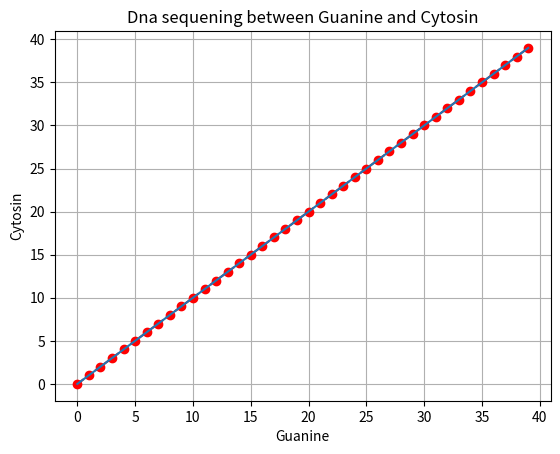

Reproduce this figure in Python.
Dnaseq = '''ACATTTGCTTCTGACACAACTGTGTTCACTAGCAACCTCAAACAGACACCATGGTGCATCTGACTCCTGA
GGAGAAGTCTGCCGTTACTGCCCTGTGGGGCAAGGTGAACGTGGATGAAGTTGGTGGTGAGGCCCTGGGC
AGGTTGGTATCAAGGTTACAAGACAGGTTTAAGGAGACCAATAGAAACTGGGCATGTGGAGACAGAGAAG
ACTCTTGGGTTTCTGATAGGCACTGACTCTCTCTGCCTATTGGTCTATTTTCCCACCCTTAGGCTGCTGG
TGGTCTACCCTTGGACCCAGAGGTTCTTTGAGTCCTTTGGGGATCTGTCCACTCCTGATGCTGTTATGGG
CAACCCTAAGGTGAAGGCTCATGGCAAGAAAGTGCTCGGTGCCTTTAGTGATGGCCTGGCTCACCTGGAC
AACCTCAAGGGCACCTTTGCCACACTGAGTGAGCTGCACTGTGACAAGCTGCACGTGGATCCTGAGAACT
TCAGGGTGAGTCTATGGGACGCTTGATGTTTTCTTTCCCCTTCTTTTCTATGGTTAAGTTCATGTCATAG
GAAGGGGATAAGTAACAGGGTACAGTTTAGAATGGGAAACAGACGAATGATTGCATCAGTGTGGAAGTCT
CAGGATCGTTTTAGTTTCTTTTATTTGCTGTTCATAACAATTGTTTTCTTTTGTTTAATTCTTGCTTTCT
TTTTTTTTCTTCTCCGCAATTTTTACTATTATACTTAATGCCTTAACATTGTGTATAACAAAAGGAAATA
TCTCTGAGATACATTAAGTAACTTAAAAAAAAACTTTACACAGTCTGCCTAGTACATTACTATTTGGAAT
ATATGTGTGCTTATTTGCATATTCATAATCTCCCTACTTTATTTTCTTTTATTTTTAATTGATACATAAT
CATTATACATATTTATGGGTTAAAGTGTAATGTTTTAATATGTGTACACATATTGACCAAATCAGGGTAA
TTTTGCATTTGTAATTTTAAAAAATGCTTTCTTCTTTTAATATACTTTTTTGTTTATCTTATTTCTAATA
CTTTCCCTAATCTCTTTCTTTCAGGGCAATAATGATACAATGTATCATGCCTCTTTGCACCATTCTAAAG
AATAACAGTGATAATTTCTGGGTTAAGGCAATAGCAATATCTCTGCATATAAATATTTCTGCATATAAAT
TGTAACTGATGTAAGAGGTTTCATATTGCTAATAGCAGCTACAATCCAGCTACCATTCTGCTTTTATTTT
ATGGTTGGGATAAGGCTGGATTATTCTGAGTCCAAGCTAGGCCCTTTTGCTAATCATGTTCATACCTCTT
ATCTTCCTCCCACAGCTCCTGGGCAACGTGCTGGTCTGTGTGCTGGCCCATCACTTTGGCAAAGAATTCA
CCCCACCAGTGCAGGCTGCCTATCAGAAAGTGGTGGCTGGTGTGGCTAATGCCCTGGCCCACAAGTATCA
CTAAGCTCGCTTTCTTGCTGTCCAATTTCTATTAAAGGTTCCTTTGTTCCCTAAGTCCAACTACTAAACT
GGGGGATATTATGAAGGGCCTTGAGCATCTGGATTCTGCCTAATAAAAAACATTTATTTTCATTGCAA'''
#A-U,T-A,G-C,C-G
Transcript = Dnaseq.maketrans("ATGC", "UACG")
print("the DNA sequence is now converted into RNA transcript:\n",
      Dnaseq.translate(Transcript), ":\n")


#EXAMINE DNA SEQUENCE CODE
def gcContent(fragment):
    totalC = fragment.count('C')
    totalG = fragment.count('G')
    gcContent = 100 * (totalC + totalG) / len(fragment)
    return gcContent


DNA = '''ACATTTGCTTCTGACACAACTGTGTTCACTAGCAACCTCAAACAGACACCATGGTGCATCTGACTCCTGA
GGAGAAGTCTGCCGTTACTGCCCTGTGGGGCAAGGTGAACGTGGATGAAGTTGGTGGTGAGGCCCTGGGC
AGGTTGGTATCAAGGTTACAAGACAGGTTTAAGGAGACCAATAGAAACTGGGCATGTGGAGACAGAGAAG
ACTCTTGGGTTTCTGATAGGCACTGACTCTCTCTGCCTATTGGTCTATTTTCCCACCCTTAGGCTGCTGG
TGGTCTACCCTTGGACCCAGAGGTTCTTTGAGTCCTTTGGGGATCTGTCCACTCCTGATGCTGTTATGGG
CAACCCTAAGGTGAAGGCTCATGGCAAGAAAGTGCTCGGTGCCTTTAGTGATGGCCTGGCTCACCTGGAC
AACCTCAAGGGCACCTTTGCCACACTGAGTGAGCTGCACTGTGACAAGCTGCACGTGGATCCTGAGAACT
TCAGGGTGAGTCTATGGGACGCTTGATGTTTTCTTTCCCCTTCTTTTCTATGGTTAAGTTCATGTCATAG
GAAGGGGATAAGTAACAGGGTACAGTTTAGAATGGGAAACAGACGAATGATTGCATCAGTGTGGAAGTCT
CAGGATCGTTTTAGTTTCTTTTATTTGCTGTTCATAACAATTGTTTTCTTTTGTTTAATTCTTGCTTTCT
TTTTTTTTCTTCTCCGCAATTTTTACTATTATACTTAATGCCTTAACATTGTGTATAACAAAAGGAAATA
TCTCTGAGATACATTAAGTAACTTAAAAAAAAACTTTACACAGTCTGCCTAGTACATTACTATTTGGAAT
ATATGTGTGCTTATTTGCATATTCATAATCTCCCTACTTTATTTTCTTTTATTTTTAATTGATACATAAT
CATTATACATATTTATGGGTTAAAGTGTAATGTTTTAATATGTGTACACATATTGACCAAATCAGGGTAA
TTTTGCATTTGTAATTTTAAAAAATGCTTTCTTCTTTTAATATACTTTTTTGTTTATCTTATTTCTAATA
CTTTCCCTAATCTCTTTCTTTCAGGGCAATAATGATACAATGTATCATGCCTCTTTGCACCATTCTAAAG
AATAACAGTGATAATTTCTGGGTTAAGGCAATAGCAATATCTCTGCATATAAATATTTCTGCATATAAAT
TGTAACTGATGTAAGAGGTTTCATATTGCTAATAGCAGCTACAATCCAGCTACCATTCTGCTTTTATTTT
ATGGTTGGGATAAGGCTGGATTATTCTGAGTCCAAGCTAGGCCCTTTTGCTAATCATGTTCATACCTCTT
ATCTTCCTCCCACAGCTCCTGGGCAACGTGCTGGTCTGTGTGCTGGCCCATCACTTTGGCAAAGAATTCA
CCCCACCAGTGCAGGCTGCCTATCAGAAAGTGGTGGCTGGTGTGGCTAATGCCCTGGCCCACAAGTATCA
CTAAGCTCGCTTTCTTGCTGTCCAATTTCTATTAAAGGTTCCTTTGTTCCCTAAGTCCAACTACTAAACT
GGGGGATATTATGAAGGGCCTTGAGCATCTGGATTCTGCCTAATAAAAAACATTTATTTTCATTGCAA'''
gc = gcContent(DNA)
length = len(DNA)

print("The dna sequence has GC-content of %.2f and is of length %d\n" %
      (gc, length))

#plotting a graph with G and C
import matplotlib . pyplot as plt
xList = list()
yList = list()
for i in range(40):
    xList.append(i)
    yList.append(i)
plt.plot(xList, yList, '--ro')
plt.xlabel("Guanine")
plt.ylabel("Cytosin")
plt.title("Dna sequening between Guanine and Cytosin")
plt.grid()
plt.savefig("graph.png")

plt.plot(xList,yList)
plt.show()
